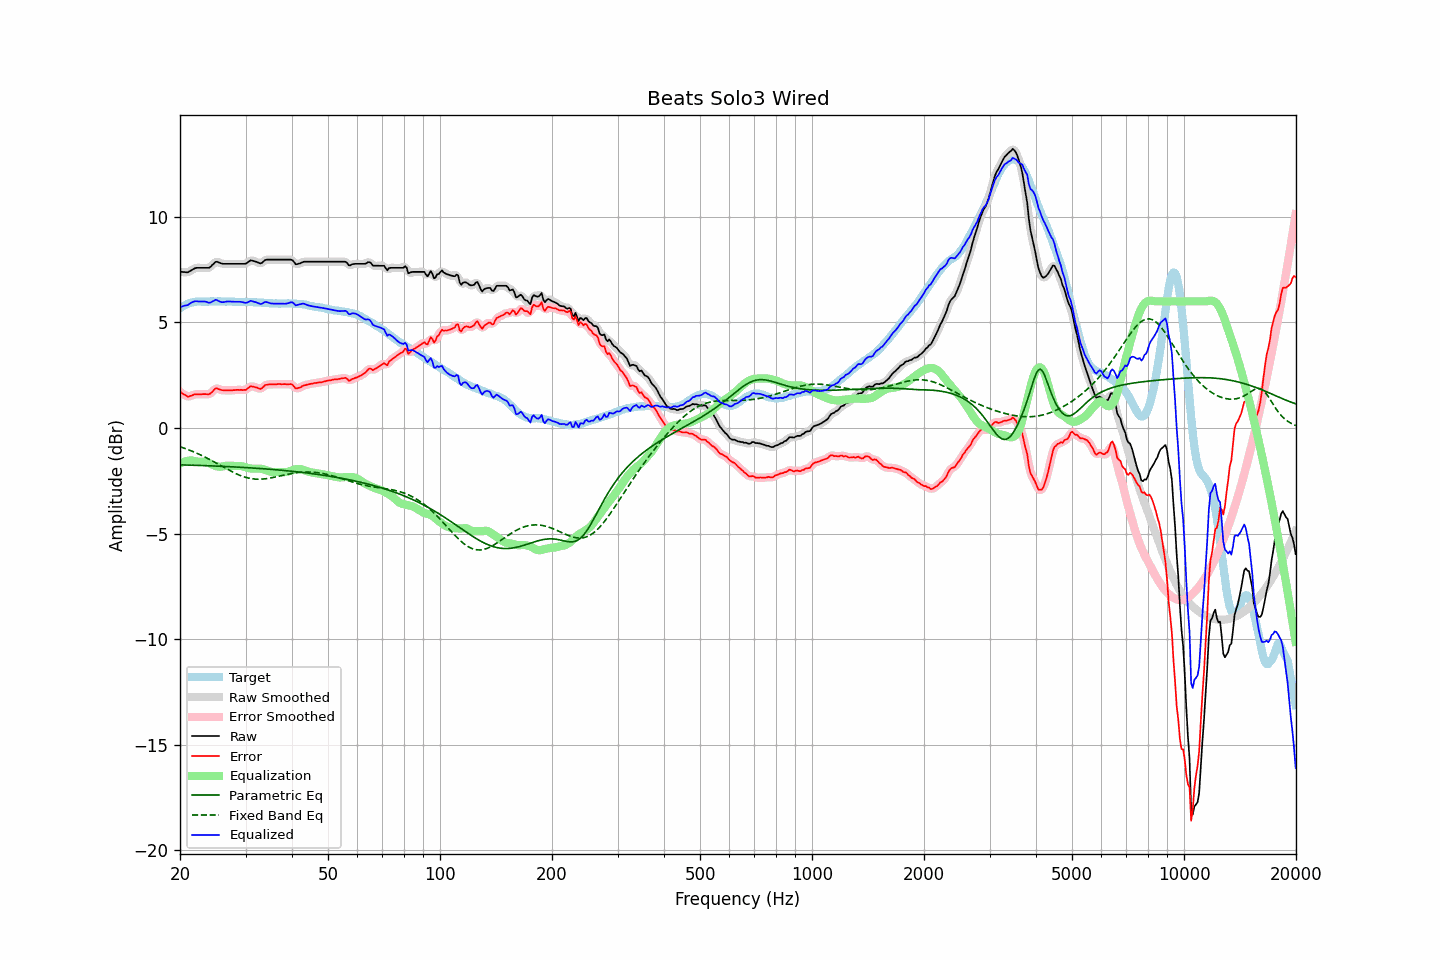

Source data for this figure (header and first rows):
frequency, raw, error, smoothed, error_smoothed, equalization, parametric_eq, fixed_band_eq, equalized_raw, equalized_smoothed, target
20.00, 7.40, 1.72, 7.41, 1.73, -1.68, -1.74, -0.88, 5.71, 5.72, 5.68
20.20, 7.40, 1.67, 7.39, 1.66, -1.65, -1.75, -0.91, 5.75, 5.75, 5.73
20.40, 7.39, 1.61, 7.38, 1.61, -1.61, -1.75, -0.94, 5.77, 5.77, 5.78
20.61, 7.39, 1.58, 7.38, 1.56, -1.59, -1.75, -0.96, 5.80, 5.79, 5.81
20.81, 7.38, 1.52, 7.38, 1.52, -1.57, -1.75, -0.99, 5.81, 5.81, 5.86
21.02, 7.38, 1.48, 7.39, 1.50, -1.55, -1.75, -1.02, 5.83, 5.84, 5.90
21.23, 7.43, 1.51, 7.42, 1.50, -1.54, -1.76, -1.05, 5.89, 5.88, 5.92
21.44, 7.47, 1.53, 7.47, 1.53, -1.53, -1.76, -1.08, 5.93, 5.93, 5.94
21.66, 7.52, 1.56, 7.52, 1.57, -1.55, -1.76, -1.11, 5.97, 5.97, 5.96
21.87, 7.56, 1.59, 7.56, 1.59, -1.56, -1.76, -1.14, 6.00, 6.00, 5.97
22.09, 7.59, 1.60, 7.58, 1.60, -1.58, -1.77, -1.18, 6.01, 6.00, 5.98
22.31, 7.59, 1.59, 7.59, 1.60, -1.59, -1.77, -1.21, 6.00, 6.00, 5.99
22.54, 7.59, 1.59, 7.59, 1.60, -1.60, -1.77, -1.25, 5.99, 5.99, 5.99
22.76, 7.59, 1.60, 7.59, 1.60, -1.60, -1.77, -1.28, 5.99, 5.99, 5.99
22.99, 7.59, 1.61, 7.59, 1.60, -1.59, -1.78, -1.32, 6.00, 6.00, 5.98
23.22, 7.59, 1.61, 7.59, 1.61, -1.59, -1.78, -1.36, 6.00, 6.00, 5.98
23.45, 7.59, 1.61, 7.58, 1.60, -1.60, -1.78, -1.39, 5.99, 5.98, 5.98
23.69, 7.59, 1.60, 7.58, 1.60, -1.62, -1.79, -1.43, 5.96, 5.96, 5.99
23.92, 7.59, 1.60, 7.60, 1.61, -1.66, -1.79, -1.47, 5.93, 5.94, 5.99
24.16, 7.64, 1.64, 7.64, 1.65, -1.69, -1.79, -1.51, 5.94, 5.95, 6.00
24.40, 7.72, 1.71, 7.72, 1.72, -1.73, -1.79, -1.55, 5.99, 5.99, 6.01
24.65, 7.79, 1.79, 7.80, 1.80, -1.76, -1.80, -1.59, 6.02, 6.03, 6.00
24.89, 7.87, 1.87, 7.85, 1.85, -1.79, -1.80, -1.64, 6.08, 6.06, 6.00
25.14, 7.88, 1.88, 7.87, 1.87, -1.82, -1.80, -1.68, 6.06, 6.05, 5.99
25.39, 7.85, 1.84, 7.85, 1.85, -1.83, -1.81, -1.72, 6.02, 6.02, 6.00
25.65, 7.82, 1.82, 7.82, 1.82, -1.83, -1.81, -1.76, 5.98, 5.99, 6.00
25.91, 7.79, 1.80, 7.79, 1.80, -1.83, -1.81, -1.81, 5.96, 5.97, 5.99
26.16, 7.78, 1.79, 7.78, 1.79, -1.81, -1.82, -1.85, 5.96, 5.97, 5.99
26.43, 7.78, 1.79, 7.78, 1.79, -1.80, -1.82, -1.89, 5.98, 5.98, 5.99
26.69, 7.78, 1.79, 7.78, 1.79, -1.79, -1.82, -1.93, 5.99, 5.99, 5.99
26.96, 7.78, 1.78, 7.78, 1.78, -1.78, -1.83, -1.98, 6.00, 6.00, 6.00
27.23, 7.78, 1.78, 7.78, 1.78, -1.78, -1.83, -2.02, 5.99, 5.99, 6.00
27.50, 7.78, 1.78, 7.78, 1.79, -1.79, -1.84, -2.06, 5.99, 5.99, 5.99
27.77, 7.78, 1.79, 7.78, 1.79, -1.79, -1.84, -2.09, 5.98, 5.98, 5.98
28.05, 7.78, 1.80, 7.78, 1.80, -1.79, -1.84, -2.13, 5.98, 5.98, 5.98
28.33, 7.78, 1.81, 7.78, 1.80, -1.79, -1.85, -2.17, 5.98, 5.98, 5.97
28.62, 7.78, 1.81, 7.78, 1.81, -1.79, -1.85, -2.20, 5.98, 5.98, 5.97
28.90, 7.78, 1.80, 7.78, 1.81, -1.79, -1.86, -2.23, 5.98, 5.98, 5.98
29.19, 7.78, 1.81, 7.78, 1.80, -1.80, -1.86, -2.26, 5.97, 5.97, 5.96
29.48, 7.78, 1.79, 7.77, 1.80, -1.82, -1.86, -2.29, 5.96, 5.96, 5.98
29.78, 7.78, 1.81, 7.78, 1.80, -1.84, -1.87, -2.32, 5.94, 5.94, 5.97
30.08, 7.79, 1.81, 7.80, 1.82, -1.86, -1.87, -2.34, 5.93, 5.94, 5.98
30.38, 7.84, 1.87, 7.84, 1.87, -1.89, -1.88, -2.36, 5.95, 5.96, 5.97
30.68, 7.90, 1.93, 7.89, 1.93, -1.91, -1.88, -2.38, 5.99, 5.99, 5.97
30.99, 7.95, 1.98, 7.93, 1.96, -1.92, -1.89, -2.39, 6.03, 6.01, 5.96
31.30, 7.93, 1.97, 7.93, 1.97, -1.92, -1.89, -2.40, 6.00, 6.01, 5.96
31.61, 7.91, 1.95, 7.91, 1.96, -1.92, -1.90, -2.41, 5.98, 5.99, 5.96
31.93, 7.89, 1.93, 7.88, 1.93, -1.92, -1.90, -2.42, 5.97, 5.96, 5.96
32.24, 7.86, 1.91, 7.85, 1.90, -1.92, -1.91, -2.42, 5.94, 5.93, 5.94
32.57, 7.83, 1.88, 7.82, 1.87, -1.92, -1.91, -2.42, 5.91, 5.90, 5.95
32.89, 7.80, 1.85, 7.81, 1.87, -1.92, -1.92, -2.42, 5.87, 5.89, 5.95
33.22, 7.83, 1.89, 7.84, 1.90, -1.94, -1.92, -2.42, 5.89, 5.90, 5.94
33.55, 7.90, 1.96, 7.89, 1.96, -1.96, -1.93, -2.41, 5.94, 5.93, 5.93
33.89, 7.96, 2.04, 7.94, 2.02, -1.98, -1.94, -2.40, 5.97, 5.96, 5.92
34.23, 7.98, 2.05, 7.97, 2.05, -2.01, -1.94, -2.39, 5.96, 5.96, 5.93
34.57, 7.98, 2.06, 7.98, 2.07, -2.04, -1.95, -2.38, 5.94, 5.94, 5.91
34.92, 7.98, 2.07, 7.98, 2.07, -2.06, -1.95, -2.37, 5.91, 5.92, 5.91
35.27, 7.98, 2.07, 7.98, 2.07, -2.08, -1.96, -2.35, 5.90, 5.90, 5.91
35.62, 7.98, 2.07, 7.98, 2.07, -2.08, -1.97, -2.34, 5.89, 5.89, 5.90
35.97, 7.98, 2.08, 7.98, 2.07, -2.08, -1.97, -2.32, 5.90, 5.90, 5.90
... 635 more rows
